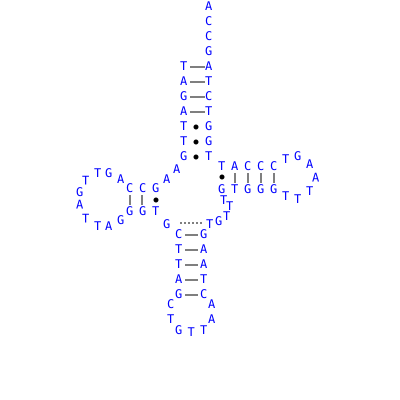

Data behind this chart, as committed beside it:
b	205	10	A
b	205	25	C
b	205	40	C
b	205	55	G
b	205	70	A
b	205	85	T
b	205	100	C
b	205	115	T
b	205	130	G
b	205	145	G
b	205	160	T
b	218	170	T
b	231	170	A
b	244	170	C
b	257	170	C
b	270	170	C
b	282	163	T
b	294	160	G
b	306	168	A
b	312	181.5	A
b	306	195	T
b	294	203	T
b	282	200	T
b	270	193	G
b	257	193	G
b	244	193	G
b	231	193	T
b	218	193	G
b	220	204	T
b	226	210	T
b	223	220	T
b	215	225	G
b	206	228	T
b	200	238	G
b	200	253	A
b	200	268	A
b	200	283	T
b	200	298	C
b	208	308	A
b	208	323	A
b	200	334	T
b	187.5	336	T
b	175	334	G
b	167	323	T
b	167	308	C
b	175	298	G
b	175	283	A
b	175	268	T
b	175	253	T
b	175	238	C
b	163	228	G
b	152	215	T
b	139	215	G
b	126	215	G
b	117	224	G
b	105	230	A
b	94	230	T
b	82	222.5	T
b	76	208.5	A
b	76	196	G
b	82	184.5	T
... 36 more rows
